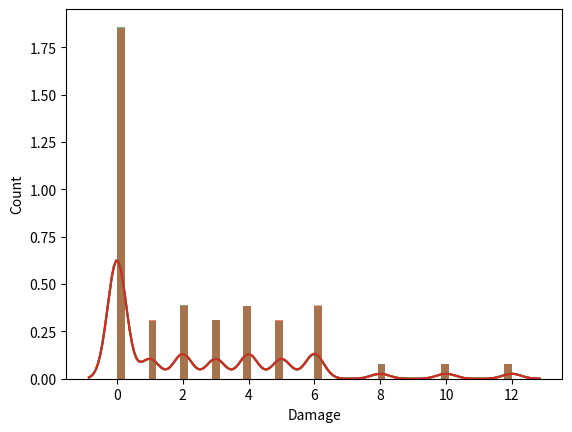

Write the Python code that produced this figure.
#! python3
# tiny_d6_simulator: A program for testing the power of various things using the
# Tiny D6 system.


import matplotlib as plt
import numpy as np
import seaborn as sns
from statistics import mean


np.random.seed(777)
n_sims = 100000
cur_success = 5
cur_crit = 5
cur_state = 'Advantage'


def d6_roll():
    return np.random.randint(1,7)

def tiny_d6_test(success_threshold, critical_threshold, advantage_state):
    if advantage_state == 'Advantage':
        rolls = 3
    if advantage_state == 'Disadvantage':
        rolls = 1
    else:
        rolls = 2
    
    results = []
    for i in range(rolls):
        results.append(d6_roll())

    if (advantage_state == 'Advantage' and len(results) == 
                            len(list(filter(lambda x: x >= critical_threshold, results)))):
                                return "Critical!"
    elif len(list(filter(lambda x: x >= success_threshold, results))) >= 1:
        return "Success!"
    else:
        return 'Failure!'


def antimatter_missiles(success_threshold, critical_threshold, advantage_state):
    attack_roll = tiny_d6_test(success_threshold, critical_threshold, advantage_state)
    damage = d6_roll()
    if attack_roll == 'Critical!':
        return damage * 2
    elif attack_roll == 'Success!':
        return damage
    else:
        return 0


def armor_piercing_axe(success_threshold, critical_threshold, advantage_state):
    attack_rolls = []
    for i in range(3):
        if tiny_d6_test(success_threshold, critical_threshold, 'Disadvantage') == 'Success!':
            attack_rolls.append(1)
    return sum(attack_rolls)


def plasma_cannons(success_threshold, critical_threshold, advantage_state):
    attack_roll1 = tiny_d6_test(success_threshold, critical_threshold, advantage_state)
    attack_roll2 = tiny_d6_test(success_threshold, critical_threshold, 'Disadvantage')
    if attack_roll1 == 'Critical!':
        attack_damage1 = 2
    elif attack_roll1 == 'Success!':
        attack_damage1 = 1
    else:
        attack_damage1 = 0
    if attack_roll2 == 'Success!':
        attack_damage2 = 1
    else:
        attack_damage2 = 0
    if attack_damage1 > 0 and attack_damage2 > 0:
        return 1 + attack_damage1 + attack_damage2
    else:
        return attack_damage1 + attack_damage2 


def charge_cannon(success_threshold, critical_threshold, advantage_state):
    attack_roll = tiny_d6_test(success_threshold, critical_threshold, 'Disadvantage')
    if attack_roll == 'Success!':
        return 6
    else:
        return 0


def rapid_fire_lasers(success_threshold, critical_threshold, advantage_state):
    num_tests = 3
    damage = 0
    while num_tests > 0:
        attack_roll = tiny_d6_test(success_threshold, critical_threshold, 'Disadvantage')
        if attack_roll == 'Success!':
            damage += 1
        else:
            num_tests -= 1
    return damage


def big_glowy_sword(success_threshold, critical_threshold, advantage_state):
    attack_roll = tiny_d6_test(success_threshold, critical_threshold, advantage_state)
    if attack_roll == 'Critical!':
        return 6
    elif attack_roll == 'Success!':
        return 3
    else:
        return 0


def main_cannon(success_threshold, critical_threshold, advantage_state):
    attack_roll = tiny_d6_test(success_threshold, critical_threshold, advantage_state)
    if attack_roll == 'Critical':
        damage = 4
    elif attack_roll == 'Success!':
        damage = 2
    else: 
        damage = 0
    return damage


def automatic_cannon(success_threshold, critical_threshold, advantage_state):
    attack_roll1 = tiny_d6_test(success_threshold, critical_threshold, advantage_state)
    attack_roll2 = tiny_d6_test(success_threshold, critical_threshold, advantage_state)
    if attack_roll1 == 'Critical':
        attack1_damage = 2
    elif attack_roll1 == 'Success!':
        attack1_damage = 1
    else:
        attack1_damage = 0
    if attack_roll2 == 'Critical':
        attack2_damage = 2
    elif attack_roll2 == 'Success!':
        attack2_damage = 1
    else:
        attack2_damage = 0
    return attack1_damage + attack2_damage


def retractable_sword(success_threshold, critical_threshold, advantage_state):
    attack_roll = tiny_d6_test(success_threshold, critical_threshold, advantage_state)
    if attack_roll == 'Critical!':
        damage = 4
    elif attack_roll == 'Success!':
        damage = 2
    else:
        damage = 0
    return damage


def swarm_missiles(success_threshold, critical_threshold, advantage_state):
    num_tests = 6
    damage = 0
    while num_tests > 0:
        attack_roll = tiny_d6_test(success_threshold, critical_threshold, 'Disadvantage')
        if attack_roll == 'Success!':
            damage += 1
        num_tests -= 1
    if damage == 6:
        return 7
    else:
        return damage


record_antimatter_missiles = []
record_swarm_missiles = []
record_rapid_fire_lasers = []

for runs in range(n_sims):
    record_antimatter_missiles.append(antimatter_missiles(cur_success, cur_crit, cur_state))
    record_swarm_missiles.append(antimatter_missiles(cur_success, cur_crit, cur_state))
    record_rapid_fire_lasers.append(antimatter_missiles(cur_success, cur_crit, cur_state))

def tiny_d6_simulate(weapon, success_threshold, critical_threshold, advantage_state):
    results = []
    for x in range(10000):
        results.append(weapon(success_threshold, critical_threshold, advantage_state))
    return mean(results)

ax = sns.distplot(record_rapid_fire_lasers)
# plt.title("Histogram of Weapon Damage")
ax.set_xlabel("Damage")
ax.set_ylabel("Count")

sns.distplot(record_antimatter_missiles)
sns.distplot(record_rapid_fire_lasers)
sns.distplot(record_swarm_missiles)
